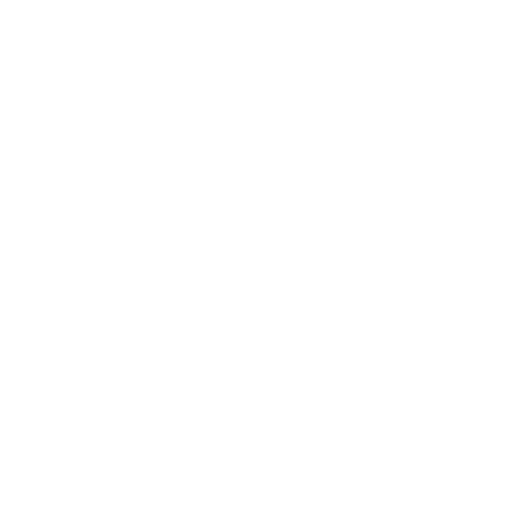
t = 0.00 s
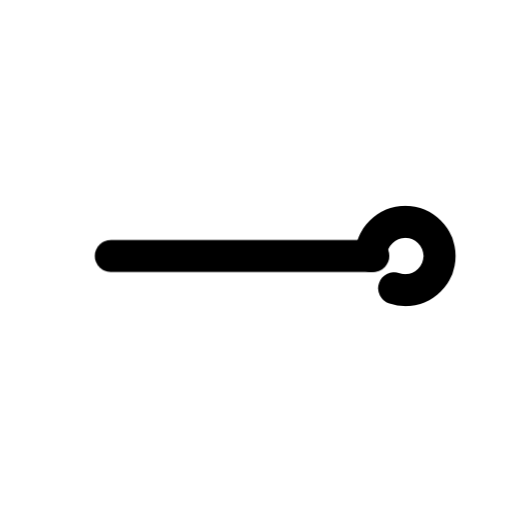
t = 0.47 s
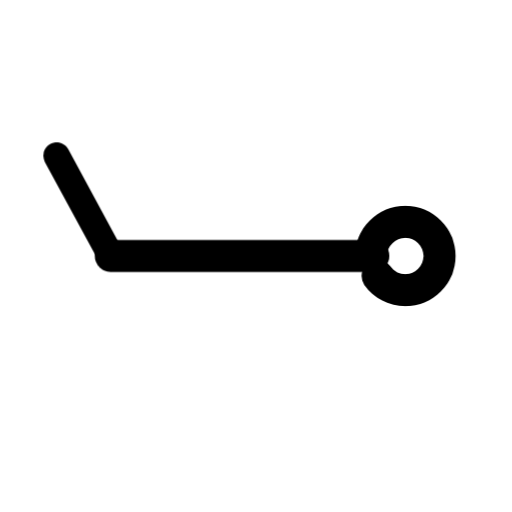
t = 0.86 s
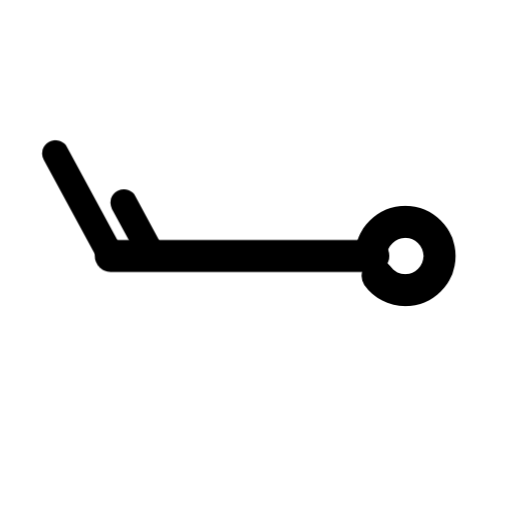
t = 1.25 s
t = 1.79 s: frame unchanged from t = 1.25 s, image omitted
t = 2.33 s: frame unchanged from t = 1.25 s, image omitted

The animated SVG that drew these frames (rendered in a browser with its animation timeline set to each time). Animation: 4 CSS @keyframes rules; one cycle of 2.65 s, repeats indefinitely.

<svg xmlns="http://www.w3.org/2000/svg" width="24" height="24" fill="none" stroke="currentColor" stroke-linecap="round" stroke-linejoin="round" stroke-width="2" viewBox="0 0 24 24">
    <!-- Generated by scripts/icon-expansion/generate.mjs -->
    <!-- Motion: trace each stroke from its own origin, accumulate the drawing, then hold before restarting. -->
    <style>
        @media (prefers-reduced-motion: no-preference) {
            @keyframes ira-stroke-wind-barb-w-15kt-0 { 0% { stroke-dashoffset: 1; opacity: 0; } 0.4% { opacity: 1; } 11.75%, 88% { stroke-dashoffset: 0; opacity: 1; } 100% { stroke-dashoffset: 0; opacity: 0; } }
            [data-ira-stroke-reveal="wind-barb-w-15kt"] [data-ira-line="0"] { stroke-dasharray: 1 1; animation: ira-stroke-wind-barb-w-15kt-0 2.65s cubic-bezier(.25,.65,.35,1) infinite; }
            @keyframes ira-stroke-wind-barb-w-15kt-1 { 0%, 11.75% { stroke-dashoffset: 1; opacity: 0; } 12.15% { opacity: 1; } 23.5%, 88% { stroke-dashoffset: 0; opacity: 1; } 100% { stroke-dashoffset: 0; opacity: 0; } }
            [data-ira-stroke-reveal="wind-barb-w-15kt"] [data-ira-line="1"] { stroke-dasharray: 1 1; animation: ira-stroke-wind-barb-w-15kt-1 2.65s cubic-bezier(.25,.65,.35,1) infinite; }
            @keyframes ira-stroke-wind-barb-w-15kt-2 { 0%, 23.5% { stroke-dashoffset: 1; opacity: 0; } 23.9% { opacity: 1; } 35.25%, 88% { stroke-dashoffset: 0; opacity: 1; } 100% { stroke-dashoffset: 0; opacity: 0; } }
            [data-ira-stroke-reveal="wind-barb-w-15kt"] [data-ira-line="2"] { stroke-dasharray: 1 1; animation: ira-stroke-wind-barb-w-15kt-2 2.65s cubic-bezier(.25,.65,.35,1) infinite; }
            @keyframes ira-stroke-wind-barb-w-15kt-3 { 0%, 35.25% { stroke-dashoffset: 1; opacity: 0; } 35.65% { opacity: 1; } 47%, 88% { stroke-dashoffset: 0; opacity: 1; } 100% { stroke-dashoffset: 0; opacity: 0; } }
            [data-ira-stroke-reveal="wind-barb-w-15kt"] [data-ira-line="3"] { stroke-dasharray: 1 1; animation: ira-stroke-wind-barb-w-15kt-3 2.65s cubic-bezier(.25,.65,.35,1) infinite; }
        }
    </style>
    <g data-ira-stroke-reveal="wind-barb-w-15kt"><g transform="rotate(270 12 12)"><g stroke-width="1.5"><path data-ira-line="0" pathLength="1" d="M12 5.2L12 17.5"/><path data-ira-line="1" pathLength="1" d="M12 17.4A1.6 1.6 0 1 1 12 20.599999999999998A1.6 1.6 0 1 1 12 17.4z"/></g></g><g transform="rotate(270 12 12)"><g stroke-width="1.25"><path data-ira-line="2" pathLength="1" d="M12 5.2L16.8 2.6"/><path data-ira-line="3" pathLength="1" d="M12 7.15L14.5 5.800000000000001"/></g></g></g>
</svg>
